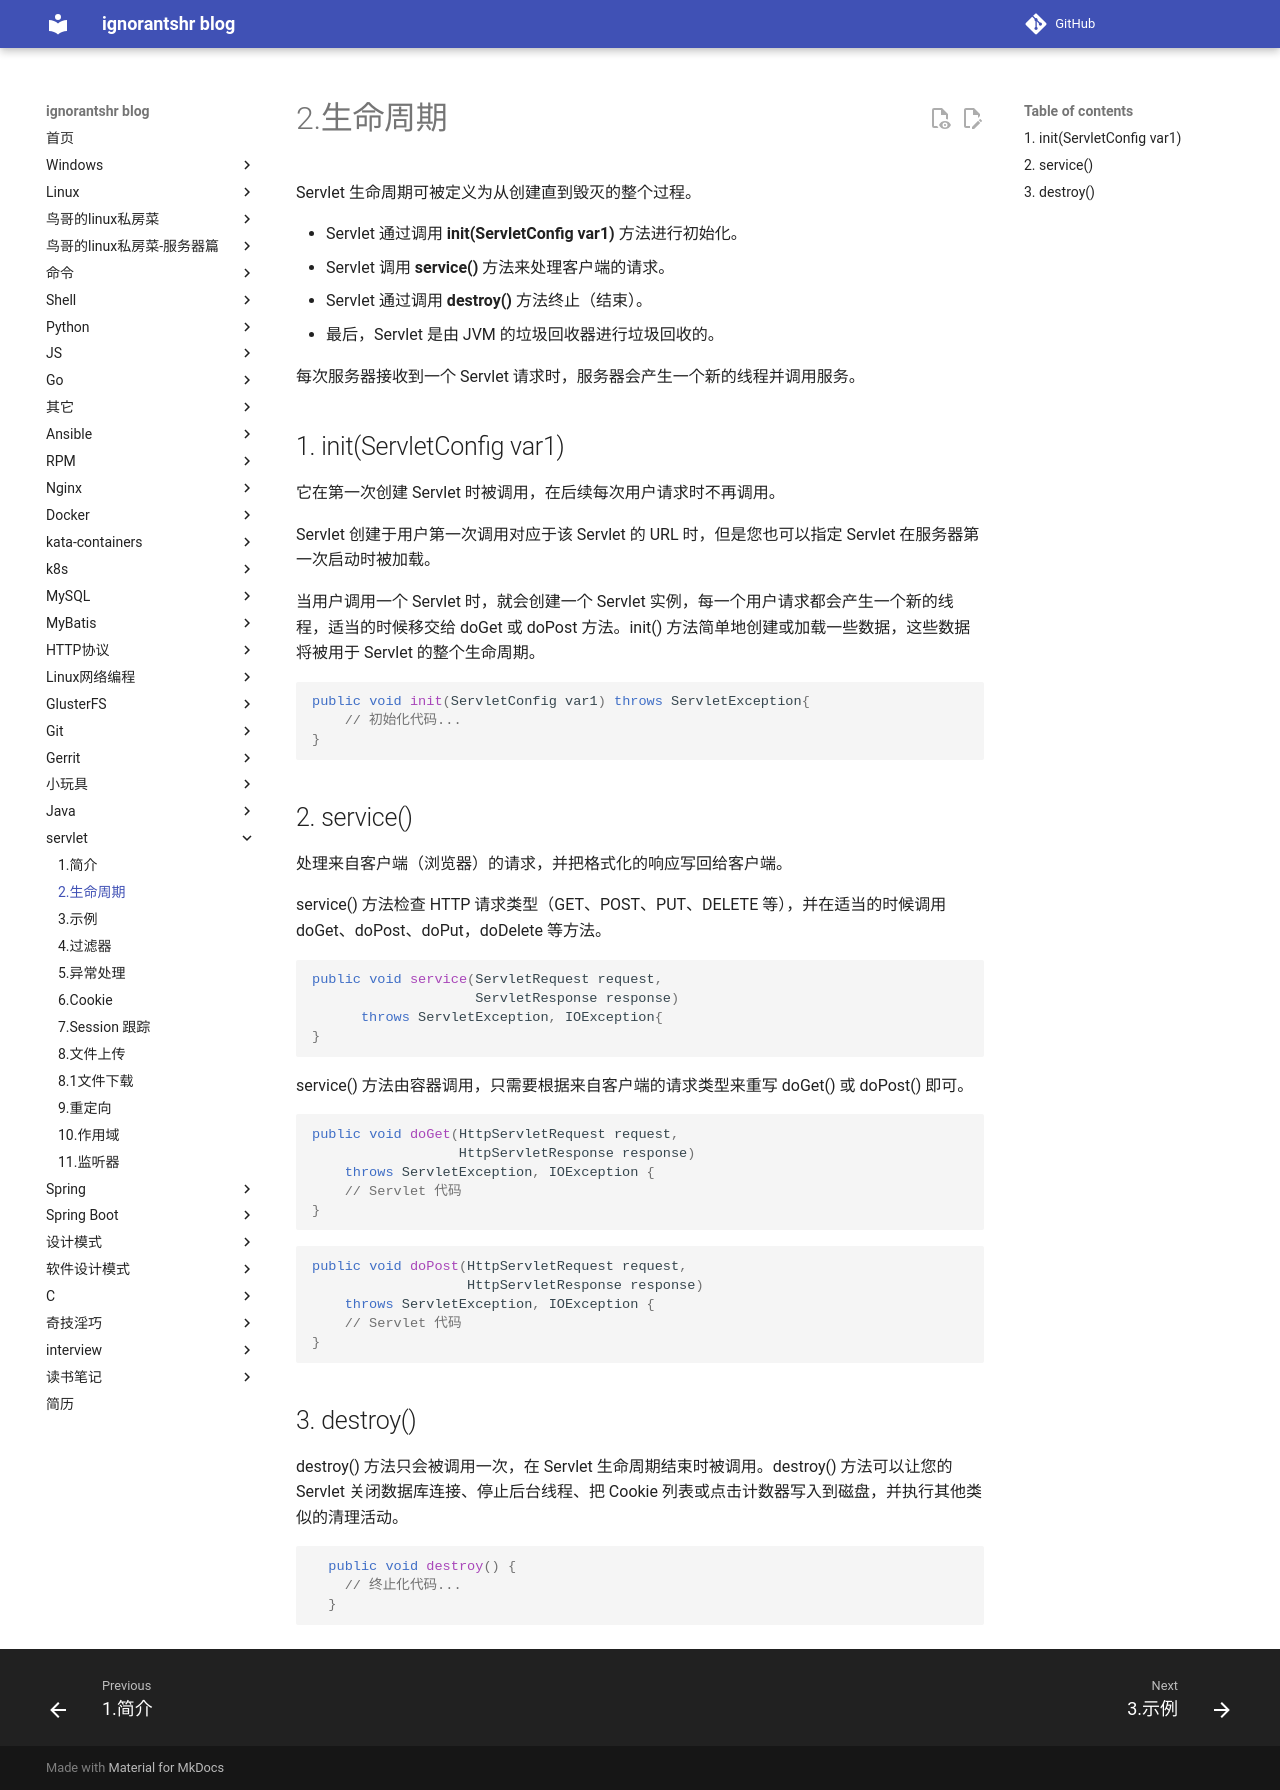

repository: ignorantshr/person-blog · page: servlet/2.生命周期/index.html · generator: mkdocs

Servlet 生命周期可被定义为从创建直到毁灭的整个过程。

- Servlet 通过调用 **init(ServletConfig var1)** 方法进行初始化。
- Servlet 调用 **service()** 方法来处理客户端的请求。
- Servlet 通过调用 **destroy()** 方法终止（结束）。
- 最后，Servlet 是由 JVM 的垃圾回收器进行垃圾回收的。

每次服务器接收到一个 Servlet 请求时，服务器会产生一个新的线程并调用服务。

## init(ServletConfig var1)

它在第一次创建 Servlet 时被调用，在后续每次用户请求时不再调用。

Servlet 创建于用户第一次调用对应于该 Servlet 的 URL 时，但是您也可以指定 Servlet 在服务器第一次启动时被加载。

当用户调用一个 Servlet 时，就会创建一个 Servlet 实例，每一个用户请求都会产生一个新的线程，适当的时候移交给 doGet 或 doPost 方法。init() 方法简单地创建或加载一些数据，这些数据将被用于 Servlet 的整个生命周期。

```java
public void init(ServletConfig var1) throws ServletException{
    // 初始化代码...
}
```

## service()

处理来自客户端（浏览器）的请求，并把格式化的响应写回给客户端。

service() 方法检查 HTTP 请求类型（GET、POST、PUT、DELETE 等），并在适当的时候调用 doGet、doPost、doPut，doDelete 等方法。

```java
public void service(ServletRequest request, 
                    ServletResponse response) 
      throws ServletException, IOException{
}
```

service() 方法由容器调用，只需要根据来自客户端的请求类型来重写 doGet() 或 doPost() 即可。

```java
public void doGet(HttpServletRequest request,
                  HttpServletResponse response)
    throws ServletException, IOException {
    // Servlet 代码
}
```

```java
public void doPost(HttpServletRequest request,
                   HttpServletResponse response)
    throws ServletException, IOException {
    // Servlet 代码
}
```

## destroy()

destroy() 方法只会被调用一次，在 Servlet 生命周期结束时被调用。destroy() 方法可以让您的 Servlet 关闭数据库连接、停止后台线程、把 Cookie 列表或点击计数器写入到磁盘，并执行其他类似的清理活动。

```java
  public void destroy() {
    // 终止化代码...
  }
```
